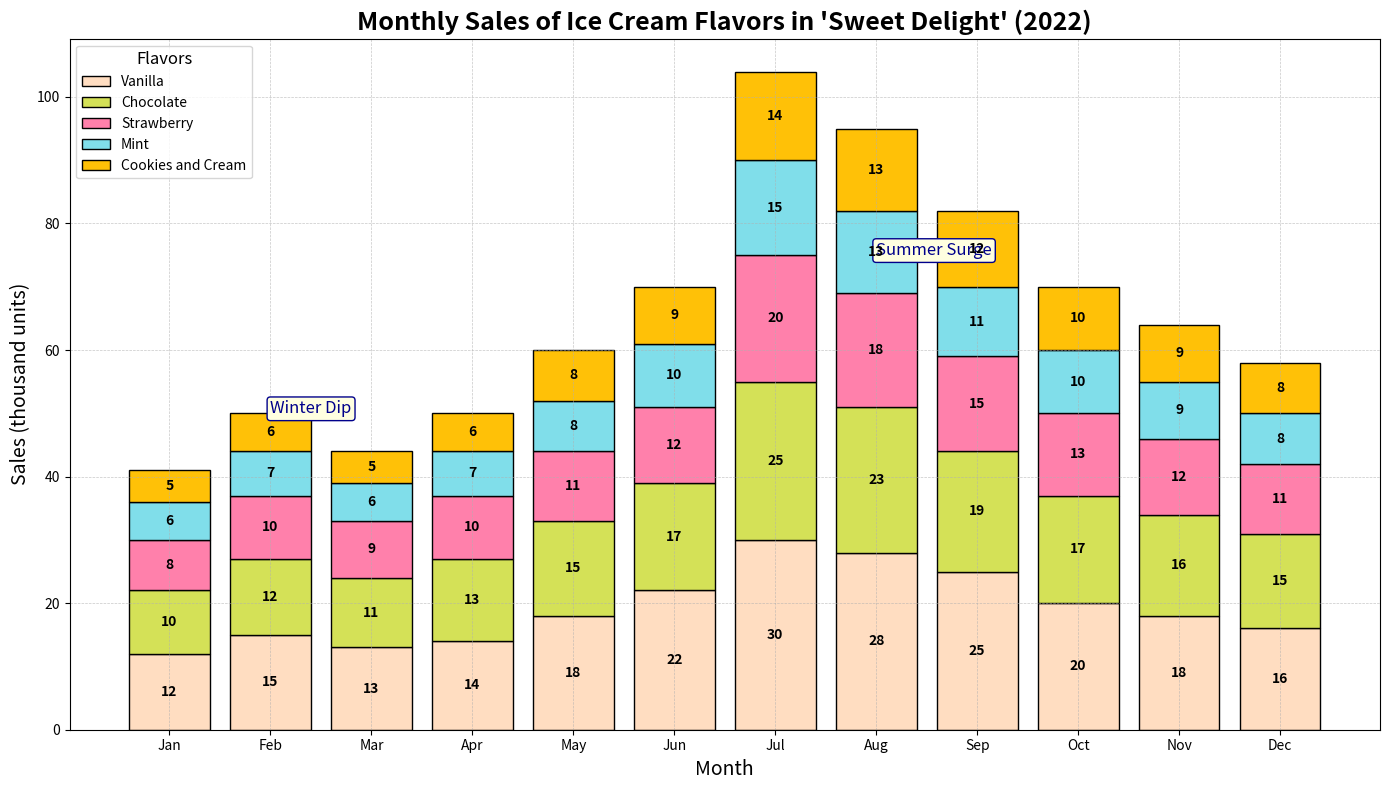

This chart was generated by the following Python code:
import numpy as np
import matplotlib.pyplot as plt

# Data: Monthly Sales of Various Ice Cream Flavors in "Sweet Delight" (2022)
months = np.array(['Jan', 'Feb', 'Mar', 'Apr', 'May', 'Jun', 'Jul', 'Aug', 'Sep', 'Oct', 'Nov', 'Dec'])
flavors = ['Vanilla', 'Chocolate', 'Strawberry', 'Mint', 'Cookies and Cream']

# Define sales data in thousand units
vanilla_sales = np.array([12, 15, 13, 14, 18, 22, 30, 28, 25, 20, 18, 16])
chocolate_sales = np.array([10, 12, 11, 13, 15, 17, 25, 23, 19, 17, 16, 15])
strawberry_sales = np.array([8, 10, 9, 10, 11, 12, 20, 18, 15, 13, 12, 11])
mint_sales = np.array([6, 7, 6, 7, 8, 10, 15, 13, 11, 10, 9, 8])
cookies_cream_sales = np.array([5, 6, 5, 6, 8, 9, 14, 13, 12, 10, 9, 8])

# Stack sales data together for easier plotting
sales_data = np.vstack([vanilla_sales, chocolate_sales, strawberry_sales, mint_sales, cookies_cream_sales])

# Colors for each flavor
colors = ['#FFDDC1', '#D4E157', '#FF80AB', '#80DEEA', '#FFC107']

# Create figure and axes for the bar chart
fig, ax = plt.subplots(figsize=(14, 8))

# Stacked bar chart plotting
bottoms = np.zeros(len(months))
for i, (flavor, sales, color) in enumerate(zip(flavors, sales_data, colors)):
    ax.bar(months, sales, label=flavor, color=color, edgecolor='black', bottom=bottoms)
    bottoms += sales

# Add title and labels with specific stylization
ax.set_title("Monthly Sales of Ice Cream Flavors in 'Sweet Delight' (2022)", fontsize=18, fontweight='bold')
ax.set_xlabel("Month", fontsize=14)
ax.set_ylabel("Sales (thousand units)", fontsize=14)
ax.legend(title='Flavors', title_fontsize=12, fontsize=10, loc='upper left')

# Add a grid for better readability
ax.grid(True, which='both', linestyle='--', linewidth=0.5, alpha=0.7)

# Adding annotations with key highlights
ax.text('Aug', 75, 'Summer Surge', fontsize=12, style='italic', color='darkblue',
        bbox=dict(facecolor='lightyellow', edgecolor='darkblue', boxstyle='round,pad=0.2'))
ax.text('Feb', 50, 'Winter Dip', fontsize=12, style='italic', color='darkblue',
        bbox=dict(facecolor='lightyellow', edgecolor='darkblue', boxstyle='round,pad=0.2'))

# Function to annotate bars with sales numbers
def annotate_bars(ax):
    for bar in ax.patches:
        ax.annotate(f'{bar.get_height():.0f}', 
                    (bar.get_x() + bar.get_width() / 2, bar.get_y() + bar.get_height() / 2), 
                    ha='center', va='center', fontsize=10, color='black', 
                    fontweight='bold', rotation=0)

annotate_bars(ax)

# Tight layout adjustment to ensure no overlap of elements
plt.tight_layout()

# Display the plot
plt.show()
